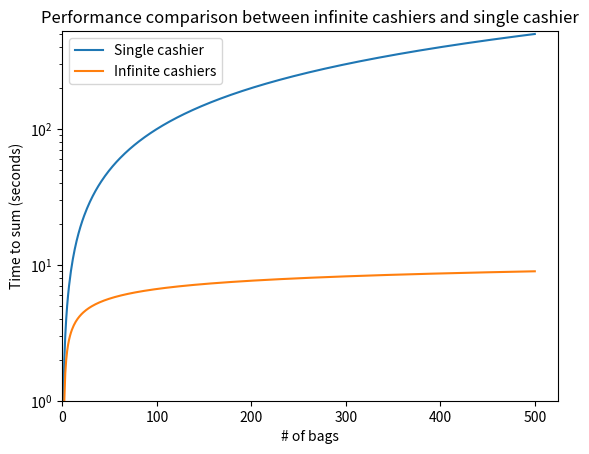

This figure's Python source:
import numpy as np
import matplotlib.pyplot as plt

N = np.linspace(0, 500, 500)
y = []

for n in N:
	y.append(np.log2(n))

plt.plot(N, N, label='Single cashier')
plt.plot(N, y, label='Infinite cashiers')
plt.legend()
plt.xlim(xmin=0)
plt.ylim(ymin=1)
plt.yscale('log')
plt.title('Performance comparison between infinite cashiers and single cashier')
plt.xlabel('# of bags')
plt.ylabel('Time to sum (seconds)')
plt.show()
